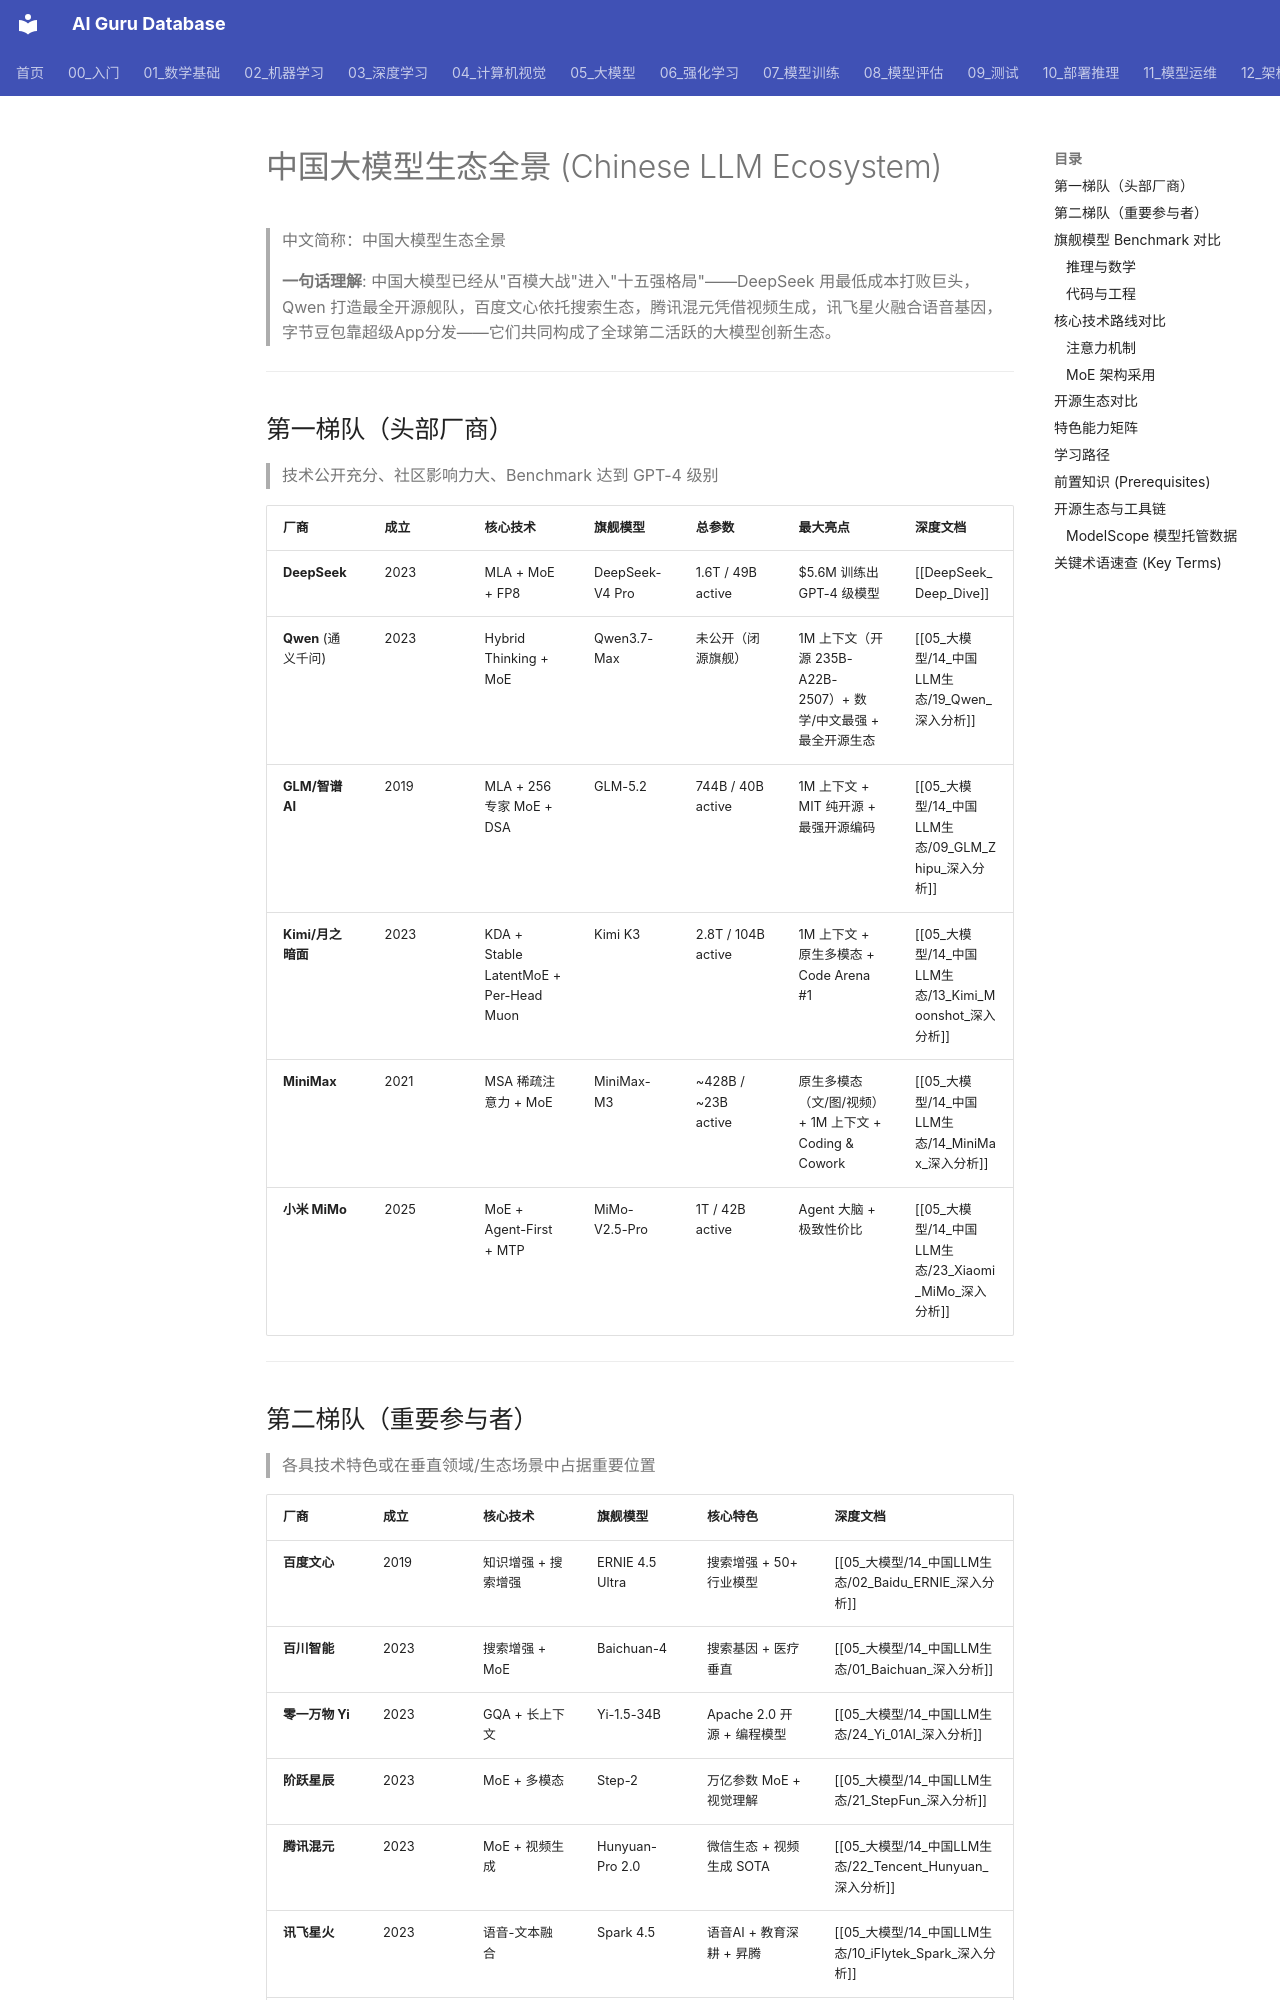

repository: ai-guru-global/ai-guru-database · page: 05_大模型/14_中国LLM生态/index.html · generator: mkdocs

---
title: 中国大模型生态全景 (Chinese LLM Ecosystem)
category: 05-nlp-llms-chinese-llm-ecosystem
tags: ["chinese-llm", "deepseek", "qwen", "glm", "kimi", "minimax", "baidu", "baichuan", "yi", "tencent", "iflytek", "sensetime", "internlm", "bytedance", "stepfun", "xiaomi", "modelscope", "moe", "open-source"]
summary: "系统梳理中国 15 家大模型厂商的技术路线、模型矩阵、核心创新与 Benchmark 对比，覆盖第一梯队（DeepSeek/Qwen/GLM/Kimi/MiniMax/MiMo）和第二梯队（百度/百川/零一万物/阶跃星辰/腾讯/讯飞/商汤/InternLM/字节跳动）。"
created: 2026-06-01
updated: 2026-08-03
tier: supporting
sources: []

name_zh: "中国大模型生态全景"
---
# 中国大模型生态全景 (Chinese LLM Ecosystem)

> 中文简称：中国大模型生态全景

> **一句话理解**: 中国大模型已经从"百模大战"进入"十五强格局"——DeepSeek 用最低成本打败巨头，Qwen 打造最全开源舰队，百度文心依托搜索生态，腾讯混元凭借视频生成，讯飞星火融合语音基因，字节豆包靠超级App分发——它们共同构成了全球第二活跃的大模型创新生态。

---

## 第一梯队（头部厂商）

> 技术公开充分、社区影响力大、Benchmark 达到 GPT-4 级别

| **厂商** | **成立** | **核心技术** | **旗舰模型** | **总参数** | **最大亮点** | 深度文档 |
|----------|---------|-------------|-------------|-----------|-------------|---------|
| **DeepSeek** | 2023 | MLA + MoE + FP8 | DeepSeek-V4 Pro | 1.6T / 49B active | $5.6M 训练出 GPT-4 级模型 | [[DeepSeek_Deep_Dive]] |
| **Qwen** (通义千问) | 2023 | Hybrid Thinking + MoE | Qwen3.7-Max | 未公开（闭源旗舰） | 1M 上下文（开源 235B-A22B-2507）+ 数学/中文最强 + 最全开源生态 | [[05_大模型/14_中国LLM生态/19_Qwen_深入分析]] |
| **GLM/智谱 AI** | 2019 | MLA + 256 专家 MoE + DSA | GLM-5.2 | 744B / 40B active | 1M 上下文 + MIT 纯开源 + 最强开源编码 | [[05_大模型/14_中国LLM生态/09_GLM_Zhipu_深入分析]] |
| **Kimi/月之暗面** | 2023 | KDA + Stable LatentMoE + Per-Head Muon | Kimi K3 | 2.8T / 104B active | 1M 上下文 + 原生多模态 + Code Arena #1 | [[05_大模型/14_中国LLM生态/13_Kimi_Moonshot_深入分析]] |
| **MiniMax** | 2021 | MSA 稀疏注意力 + MoE | MiniMax-M3 | ~428B / ~23B active | 原生多模态（文/图/视频）+ 1M 上下文 + Coding & Cowork | [[05_大模型/14_中国LLM生态/14_MiniMax_深入分析]] |
| **小米 MiMo** | 2025 | MoE + Agent-First + MTP | MiMo-V2.5-Pro | 1T / 42B active | Agent 大脑 + 极致性价比 | [[05_大模型/14_中国LLM生态/23_Xiaomi_MiMo_深入分析]] |

---
